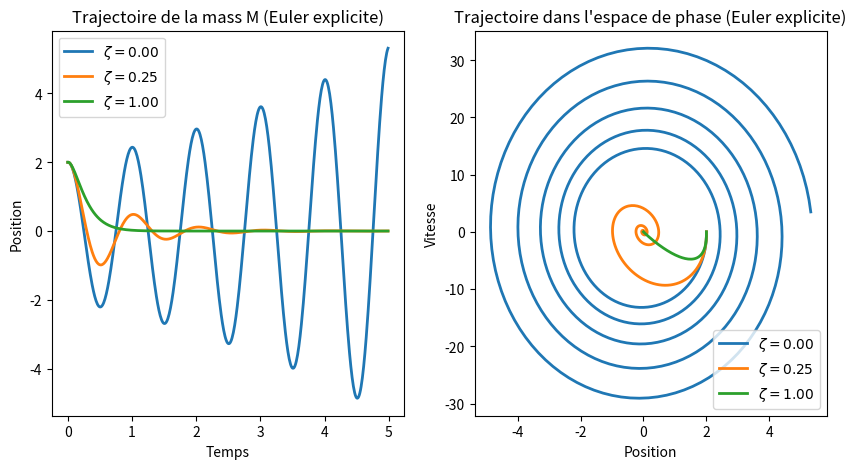
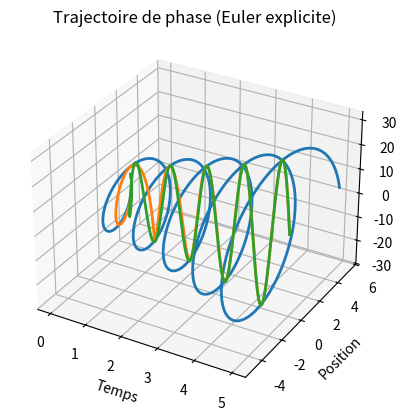
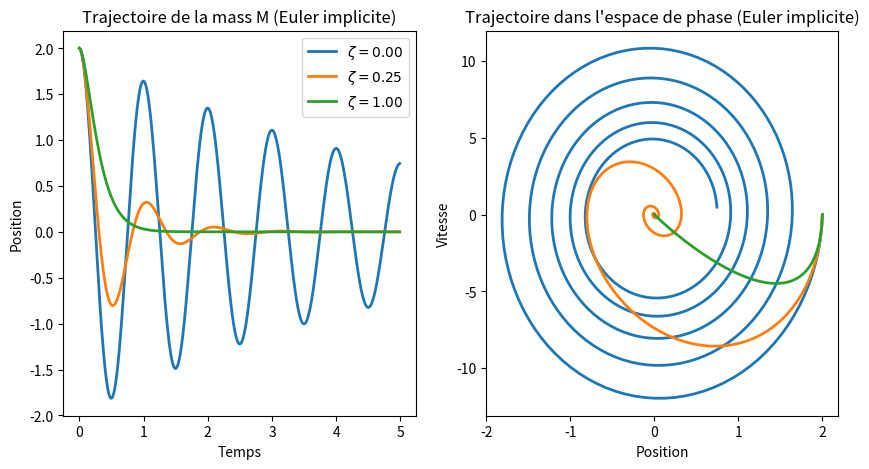
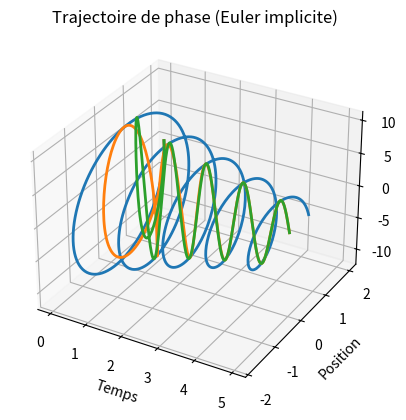

The matplotlib source for these figures, in order:
## NOM DU PROGRAMME: OsillateurGneral.py
#% IMPORTATION
import numpy as np
from numpy.linalg import inv
import matplotlib.pyplot as plt
from mpl_toolkits.mplot3d.axes3d import Axes3D

def oscillateur_EulerExp(a= 0.25, u0= np.array([2,0]), dt=0.01, Tf = 5):
    # SYSTÈME: OSCILLATEUR LIBRE AMORTI
    w = 2*np.pi # fréquence propre
    A = np.array([[0, 1], [-w**2, -2*a*w]])
    nsteps = int(Tf/dt)
    #%% ITÉRATION: EULER ExPLICITE
    Texp = np.zeros(nsteps)
    Uexp = np.zeros((2, nsteps))
    Texp[0] = 0.0
    Uexp[:,0] = u0
    for k in range(nsteps-1):
        Texp[k+1] = Texp[k] + dt
        Uexp[:,k+1] = np.dot((np.eye(2) + dt * A), Uexp[:,k])
    return Texp, Uexp

Texp1, Uexp1 = oscillateur_EulerExp(a= 0, u0= np.array([2,0]), dt=0.01, Tf = 5)
Texp2, Uexp2 = oscillateur_EulerExp(a= 0.25, u0= np.array([2,0]), dt=0.01, Tf = 5)
Texp3, Uexp3 = oscillateur_EulerExp(a= 1, u0= np.array([2,0]), dt=0.01, Tf = 5)
plt.figure(figsize=(10,5))
# PLOT POSITION vs TEMPS
#plt.suptitle("Simulation d'un oscillateur libre amorti avec un pas d'intégration "+ r"$ \Delta t= %.2f$"%dt,
#             fontweight = "bold")
plt.subplot(1,2,1)
plt.plot(Texp1,Uexp1[0,:], linewidth=2, label=r"$\zeta =0.00$")
plt.plot(Texp2,Uexp2[0,:], linewidth=2, label=r"$\zeta =0.25$")
plt.plot(Texp3,Uexp3[0,:], linewidth=2, label=r"$\zeta =1.00$")
plt.xlabel("Temps")
plt.ylabel("Position")
plt.legend()
plt.title("Trajectoire de la mass M (Euler explicite)")
# DIAGRAMME DE PHASE 2D
plt.subplot(1,2,2)
plt.plot(Uexp1[0,:],Uexp1[1,:], linewidth=2, label=r"$\zeta =0.00$")
plt.plot(Uexp2[0,:],Uexp2[1,:], linewidth=2, label=r"$\zeta =0.25$")
plt.plot(Uexp3[0,:],Uexp3[1,:], linewidth=2, label=r"$\zeta =1.00$")
plt.xlabel("Position")
plt.ylabel("Vitesse")
plt.title("Trajectoire dans l'espace de phase (Euler explicite)")
plt.legend()
plt.show()
plt.savefig("EulerExpGen.png"); plt.savefig("EulerExpGen.pdf")
# DIAGRAMME DE PHASE 3D
plt.figure()
ax = plt.axes(projection="3d")
ax.plot(Texp1,Uexp1[0,:],Uexp1[1,:], linewidth=2, label=r"$\zeta =0.00$")
ax.plot(Texp2,Uexp2[0,:],Uexp1[1,:], linewidth=2, label=r"$\zeta =0.25$")
ax.plot(Texp3,Uexp3[0,:],Uexp1[1,:], linewidth=2, label=r"$\zeta =1.00$")
ax.set_xlabel("Temps")
ax.set_ylabel("Position")
ax.set_zlabel("Vitesse")
ax.set_title("Trajectoire de phase (Euler explicite)")
#plt.savefig("EulerExp3D.png"); plt.savefig("EulerExp3D.pdf")
plt.show()

def oscillateur_EulerImp(a= 0.25, u0= np.array([2,0]), dt=0.01, Tf = 5):
    # SYSTÈME: OSCILLATEUR LIBRE AMORTI
    w = 2*np.pi # fréquence propre
    A = np.array([[0, 1], [-w**2, -2*a*w]])
    nsteps = int(Tf/dt)
    #%% ITÉRATION: EULER ExPLICITE
    Timp = np.zeros(nsteps)
    Uimp = np.zeros((2, nsteps))
    Timp[0] = 0.0
    Uimp[:,0] = u0
    for k in range(nsteps-1):
        Timp[k+1] = Timp[k] + dt
        Uimp[:,k+1] = np.dot(inv(np.eye(2) - dt * A), Uimp[:,k])
    return Timp, Uimp

Timp1, Uimp1 = oscillateur_EulerImp(a= 0, u0= np.array([2,0]), dt=0.01, Tf = 5)
Timp2, Uimp2 = oscillateur_EulerImp(a= 0.25, u0= np.array([2,0]), dt=0.01, Tf = 5)
Timp3, Uimp3 = oscillateur_EulerImp(a= 1, u0= np.array([2,0]), dt=0.01, Tf = 5)
plt.figure(figsize=(10,5))
# PLOT POSITION vs TEMPS
#plt.suptitle("Simulation d'un oscillateur libre amorti avec un pas d'intégration "+ r"$ \Delta t= %.2f$"%dt,
#             fontweight = "bold")
plt.subplot(1,2,1)
plt.plot(Timp1,Uimp1[0,:], linewidth=2, label=r"$\zeta =0.00$")
plt.plot(Timp2,Uimp2[0,:], linewidth=2, label=r"$\zeta =0.25$")
plt.plot(Timp3,Uimp3[0,:], linewidth=2, label=r"$\zeta =1.00$")
plt.xlabel("Temps")
plt.ylabel("Position")
plt.legend()
plt.title("Trajectoire de la mass M (Euler implicite)")
# DIAGRAMME DE PHASE 2D
plt.subplot(1,2,2)
plt.plot(Uimp1[0,:],Uimp1[1,:], linewidth=2, label=r"$\zeta =0.00$")
plt.plot(Uimp2[0,:],Uimp2[1,:], linewidth=2, label=r"$\zeta =0.25$")
plt.plot(Uimp3[0,:],Uimp3[1,:], linewidth=2, label=r"$\zeta =1.00$")
plt.xlabel("Position")
plt.ylabel("Vitesse")
plt.title("Trajectoire dans l'espace de phase (Euler implicite)")
plt.show()
plt.savefig("EulerExpGen2.png"); plt.savefig("EulerExpGen2.pdf")
# DIAGRAMME DE PHASE 3D
plt.figure()
ax = plt.axes(projection="3d")
ax.plot(Timp1,Uimp1[0,:],Uimp1[1,:], linewidth=2, label=r"$\zeta =0.00$")
ax.plot(Timp2,Uimp2[0,:],Uimp1[1,:], linewidth=2, label=r"$\zeta =0.25$")
ax.plot(Timp3,Uimp3[0,:],Uimp1[1,:], linewidth=2, label=r"$\zeta =1.00$")
ax.set_xlabel("Temps")
ax.set_ylabel("Position")
ax.set_zlabel("Vitesse")
ax.set_title("Trajectoire de phase (Euler implicite)")
#plt.savefig("Eulerimp3D.png"); plt.savefig("Eulerimp3D.pdf")
plt.show()